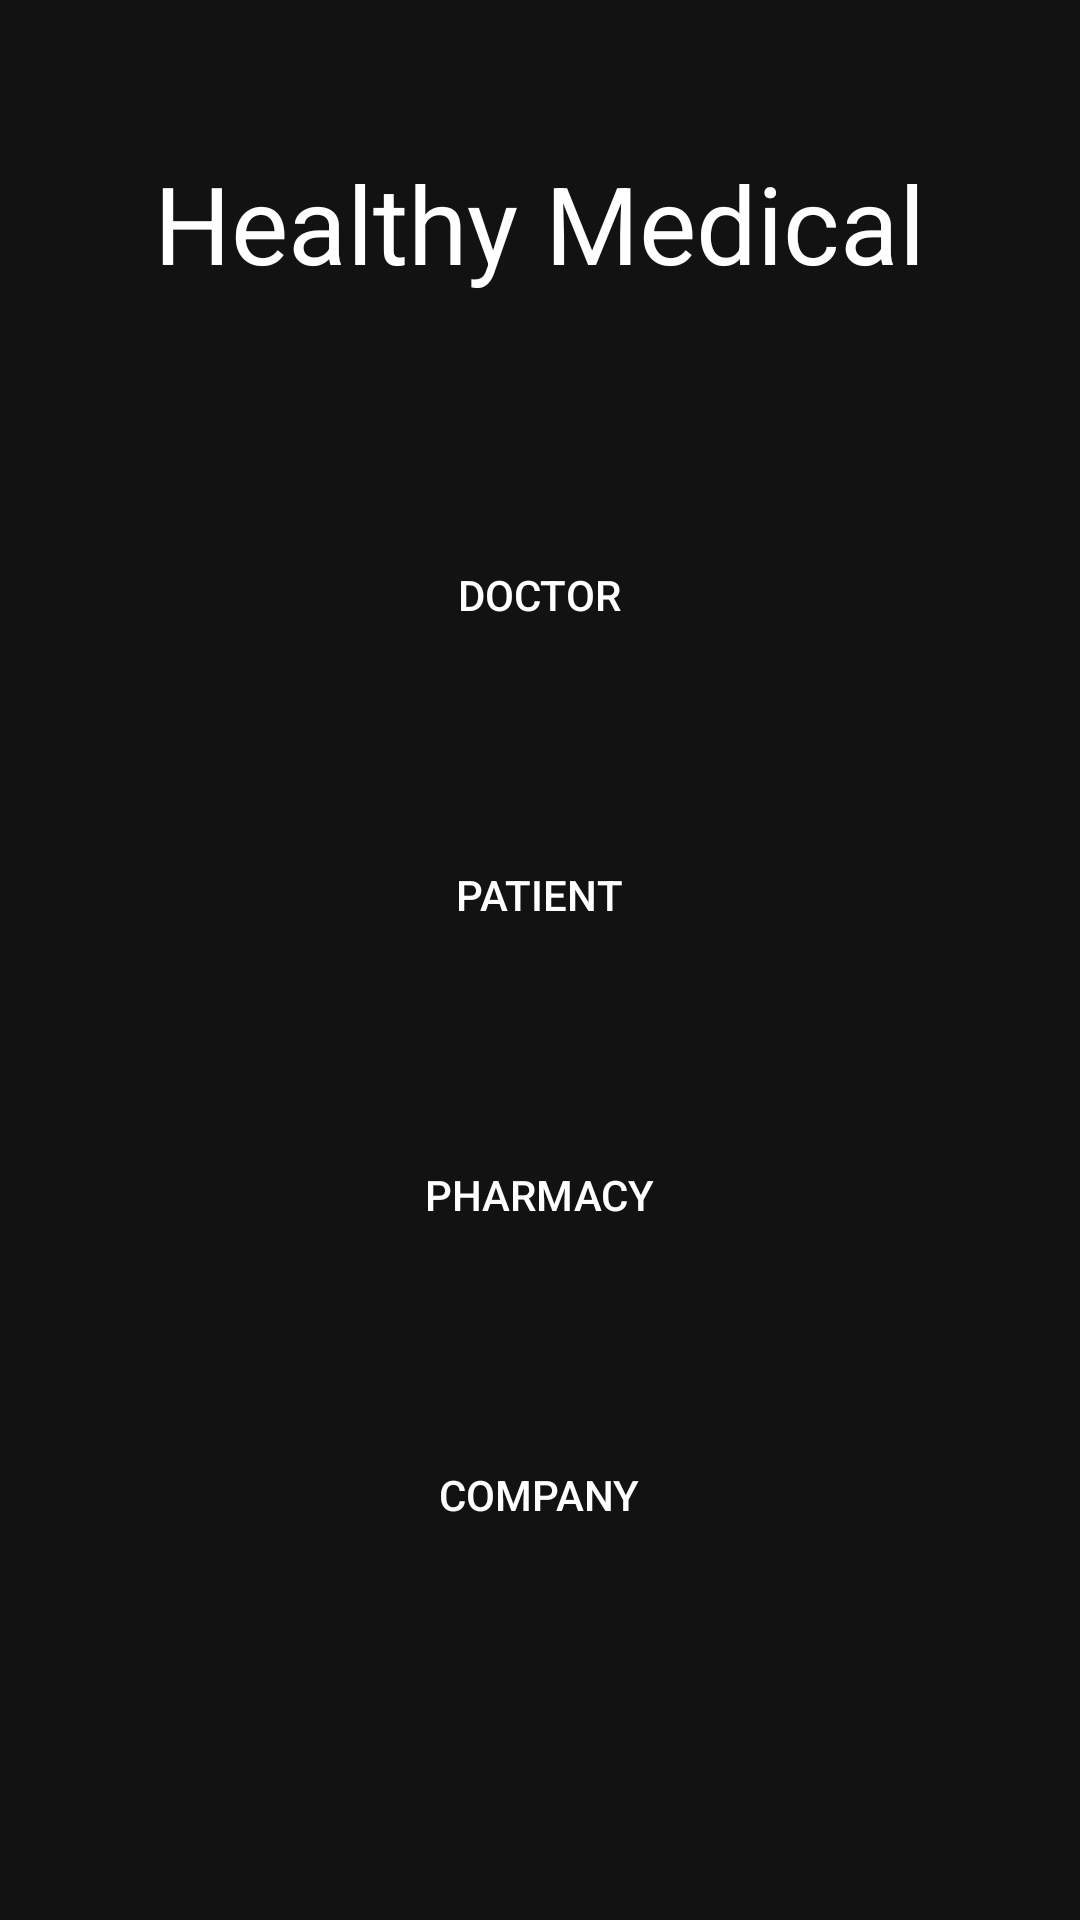

This screen was rendered from an Android layout file. Write that file and the resources it references.
<!-- AndroidManifest.xml: application theme Theme.Medical -->
<!-- res/layout/activity_clinic_regist.xml -->
<?xml version="1.0" encoding="utf-8"?>
<androidx.constraintlayout.widget.ConstraintLayout xmlns:android="http://schemas.android.com/apk/res/android"
    xmlns:app="http://schemas.android.com/apk/res-auto"
    xmlns:tools="http://schemas.android.com/tools"
    android:layout_width="match_parent"
    android:layout_height="match_parent"
    android:background="@drawable/background_clinic"
    app:layoutDescription="@xml/activity_clinic_regist_scene"
    tools:context=".Regist.Clinic_Regist_ِActivity">

    <RelativeLayout
        android:id="@+id/relativeclinicreg"
        android:layout_width="match_parent"
        android:layout_height="match_parent"
        android:visibility="visible">

        <RelativeLayout
            android:id="@+id/rellay3"
            android:layout_width="wrap_content"
            android:layout_height="wrap_content"
            android:layout_centerHorizontal="true"
            android:layout_marginLeft="40dp"
            android:layout_marginRight="40dp">

            <TextView
                android:id="@+id/textclinic"
                android:layout_width="wrap_content"
                android:layout_height="wrap_content"
                android:layout_gravity="center"
                android:layout_marginTop="50dp"
                android:text="Healthy Medical"
                android:textColor="#ffff"
                android:textSize="36sp" />

        </RelativeLayout>

        <RelativeLayout
            android:id="@+id/rellay4"
            android:layout_width="wrap_content"
            android:layout_height="wrap_content"
            android:layout_below="@+id/rellay3"
            android:layout_centerInParent="true"
            android:layout_centerHorizontal="true"
            android:layout_marginTop="70dp">

            <LinearLayout
                android:layout_width="wrap_content"
                android:layout_height="wrap_content"
                android:orientation="vertical">


                <Button
                    android:id="@+id/button"
                    android:layout_width="175dp"
                    android:layout_height="60dp"
                    android:background="@drawable/round_bottun"
                    android:text="Doctor" />

                <Button
                    android:id="@+id/button2"
                    android:layout_width="175dp"
                    android:layout_height="60dp"
                    android:layout_marginTop="40dp"
                    android:background="@drawable/round_bottun"
                    android:bottomLeftRadius="8dp"
                    android:text="Patient" />

                <Button
                    android:id="@+id/button3"
                    android:layout_width="175dp"
                    android:layout_height="60dp"
                    android:layout_marginTop="40dp"
                    android:background="@drawable/round_bottun"
                    android:bottomLeftRadius="8dp"
                    android:text="Pharmacy" />

                <Button
                    android:id="@+id/button4"
                    android:layout_width="175dp"
                    android:layout_height="60dp"
                    android:layout_marginTop="40dp"
                    android:background="@drawable/round_bottun"
                    android:text="Company" />
            </LinearLayout>
        </RelativeLayout>




    </RelativeLayout>





</androidx.constraintlayout.widget.ConstraintLayout>
<!-- resources referenced by this layout -->
<resources>
  <style name="Theme.Medical" parent="Theme.MaterialComponents">
          
          <item name="colorOnPrimary">@color/white</item>
          
          <item name="colorOnSecondary">@color/black</item>
          
          <item name="android:statusBarColor" tools:targetApi="l">?attr/colorPrimaryVariant</item>
          
      </style>
  <color name="white">#FFFFFFFF</color>
  <color name="black">#FF000000</color>
</resources>
